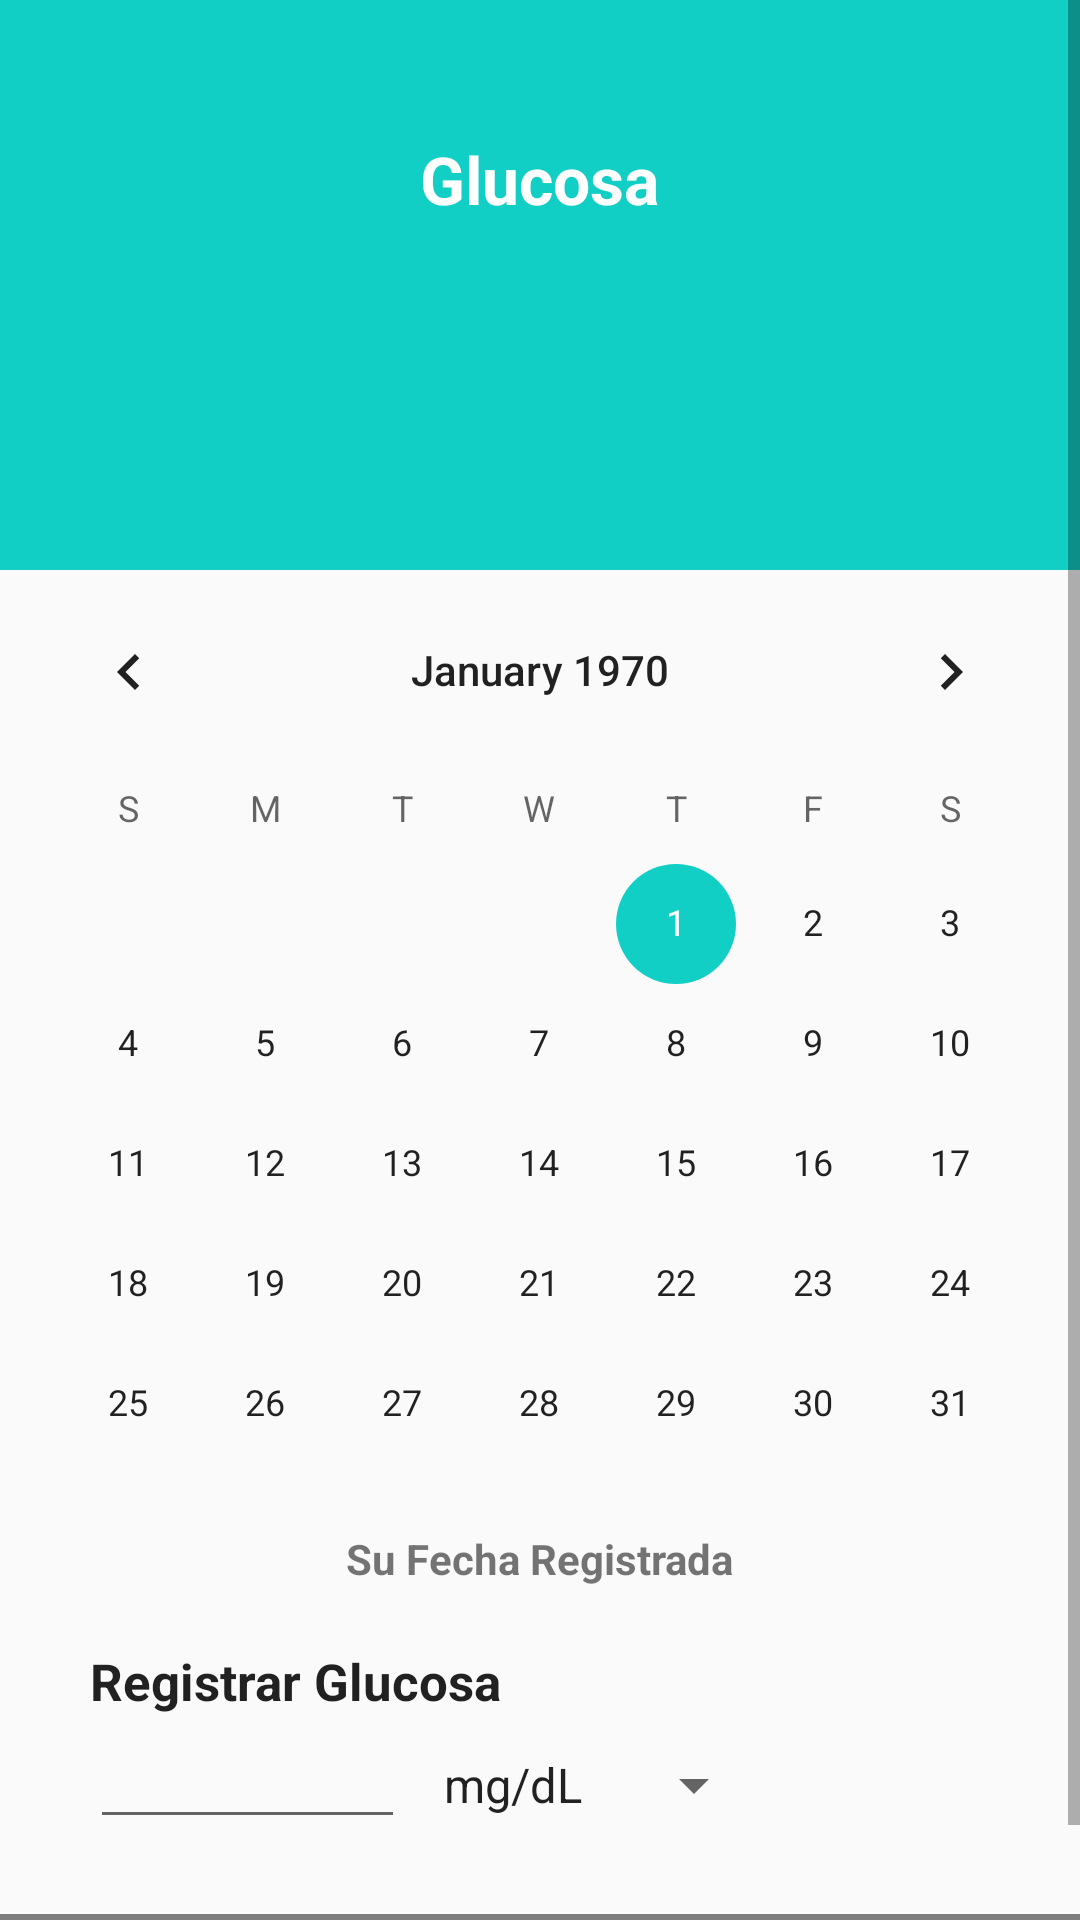

Here is an Android app screen rendered from its layout file. Give the layout XML and the strings, colors and styles it references.
<!-- AndroidManifest.xml: application theme AppTheme.NoActionBar -->
<!-- res/layout/fragment_glucosa.xml -->
<FrameLayout xmlns:android="http://schemas.android.com/apk/res/android"
    xmlns:tools="http://schemas.android.com/tools"
    xmlns:app="http://schemas.android.com/apk/res-auto"
    android:layout_width="match_parent"
    android:layout_height="match_parent"
    tools:context="Fragments.GlucosaFragment">

    <RelativeLayout
        android:layout_width="match_parent"
        android:layout_height="match_parent"
        android:fitsSystemWindows="true">

        <ScrollView
            android:id="@+id/scrollView2"
            android:layout_width="match_parent"
            android:layout_height="match_parent">

            <LinearLayout
                android:layout_width="match_parent"
                android:layout_height="match_parent"
                android:orientation="vertical">

                <RelativeLayout
                    android:layout_width="wrap_content"
                    android:layout_height="190dp"
                    android:background="@drawable/dash_background">

                    <RelativeLayout
                        android:layout_width="match_parent"
                        android:layout_height="wrap_content"
                        android:layout_marginLeft="20dp"
                        android:layout_marginTop="15dp"
                        android:layout_marginRight="20dp">

                        <Button
                            android:id="@+id/btngBack"
                            android:layout_width="25dp"
                            android:layout_height="25dp"
                            android:layout_alignParentStart="true"
                            android:layout_marginTop="30dp"
                            android:background="@drawable/ic_arrow"/>

                        <TextView
                            android:id="@+id/textDashboard"
                            android:layout_width="wrap_content"
                            android:layout_height="wrap_content"
                            android:layout_centerHorizontal="true"
                            android:layout_marginTop="30dp"
                            android:text="Glucosa"
                            android:textColor="@color/whiteTextColor"
                            android:textSize="22sp"
                            android:textStyle="bold" />

                    </RelativeLayout>

                </RelativeLayout>

                <CalendarView
                    android:id="@+id/calendar"
                    android:layout_width="match_parent"
                    android:layout_height="320dp">
                </CalendarView>

                <LinearLayout
                    android:layout_width="match_parent"
                    android:layout_height="wrap_content"
                    android:gravity="center_horizontal">

                    <TextView
                        android:id="@+id/txDate"
                        android:layout_width="wrap_content"
                        android:layout_height="wrap_content"
                        android:layout_marginBottom="10dp"
                        android:text="Su Fecha Registrada"
                        android:textStyle="bold" />

                </LinearLayout>

                <LinearLayout
                    android:layout_width="match_parent"
                    android:layout_height="wrap_content"
                    android:layout_marginLeft="20dp"
                    android:layout_marginRight="20dp"
                    android:orientation="vertical">

                    <TextView
                        android:id="@+id/textView5"
                        style="@style/viewParent.headerText.NoMode"
                        android:layout_width="wrap_content"
                        android:layout_height="wrap_content"
                        android:layout_marginStart="10dp"
                        android:layout_marginTop="10dp"
                        android:text="@string/text_reg_glucose"
                        android:textSize="17sp"
                        android:textStyle="bold" />

                    <LinearLayout
                        android:layout_width="match_parent"
                        android:layout_height="wrap_content"
                        android:layout_marginBottom="25dp"
                        android:orientation="horizontal">

                        <EditText
                            android:id="@+id/editTextGlucosa"
                            android:layout_width="wrap_content"
                            android:layout_height="wrap_content"
                            android:layout_marginStart="10dp"
                            android:ems="5"
                            android:inputType="number" />

                        <Spinner
                            android:id="@+id/spUnit"
                            android:layout_width="wrap_content"
                            android:layout_height="wrap_content"
                            android:entries="@array/glucosa"
                            android:paddingStart="5dp" />

                    </LinearLayout>

                </LinearLayout>

                <LinearLayout
                    android:layout_width="match_parent"
                    android:layout_height="wrap_content"
                    android:gravity="center">

                    <br.com.simplepass.loading_button_lib.customViews.CircularProgressButton
                        android:id="@+id/btnConfirm"
                        style="@style/loginButton"
                        android:layout_gravity="center_horizontal"
                        android:text="@string/glucose_button"
                        app:initialCornerAngle="27dp" />

                </LinearLayout>

            </LinearLayout>

        </ScrollView>

    </RelativeLayout>

</FrameLayout>
<!-- resources referenced by this layout -->
<resources>
  <array name="glucosa">
          <item>mg/dL</item>
          <item>mmol/L</item>
      </array>
  <color name="whiteTextColor">#fff</color>
  <!-- drawable dash_background: png bitmap (drawable, 13160 bytes) -->
  <string name="glucose_button">Confirmar</string>
  <string name="text_reg_glucose">Registrar Glucosa</string>
  <style name="loginButton" parent="viewParent">
          <item name="android:background">@drawable/button_background_blue</item>
          <item name="android:textColor">@color/whiteTextColor</item>
          <item name="android:textStyle">bold</item>
      </style>
  <style name="viewParent.headerText.NoMode">
          <item name="android:textColor">?android:textColorPrimary</item>
      </style>
  <style name="AppTheme.NoActionBar">
          <item name="windowActionBar">false</item>
          <item name="windowNoTitle">true</item>
      </style>
  <style name="viewParent">
          <item name="android:layout_width">wrap_content</item>
          <item name="android:layout_height">wrap_content</item>
      </style>
</resources>
